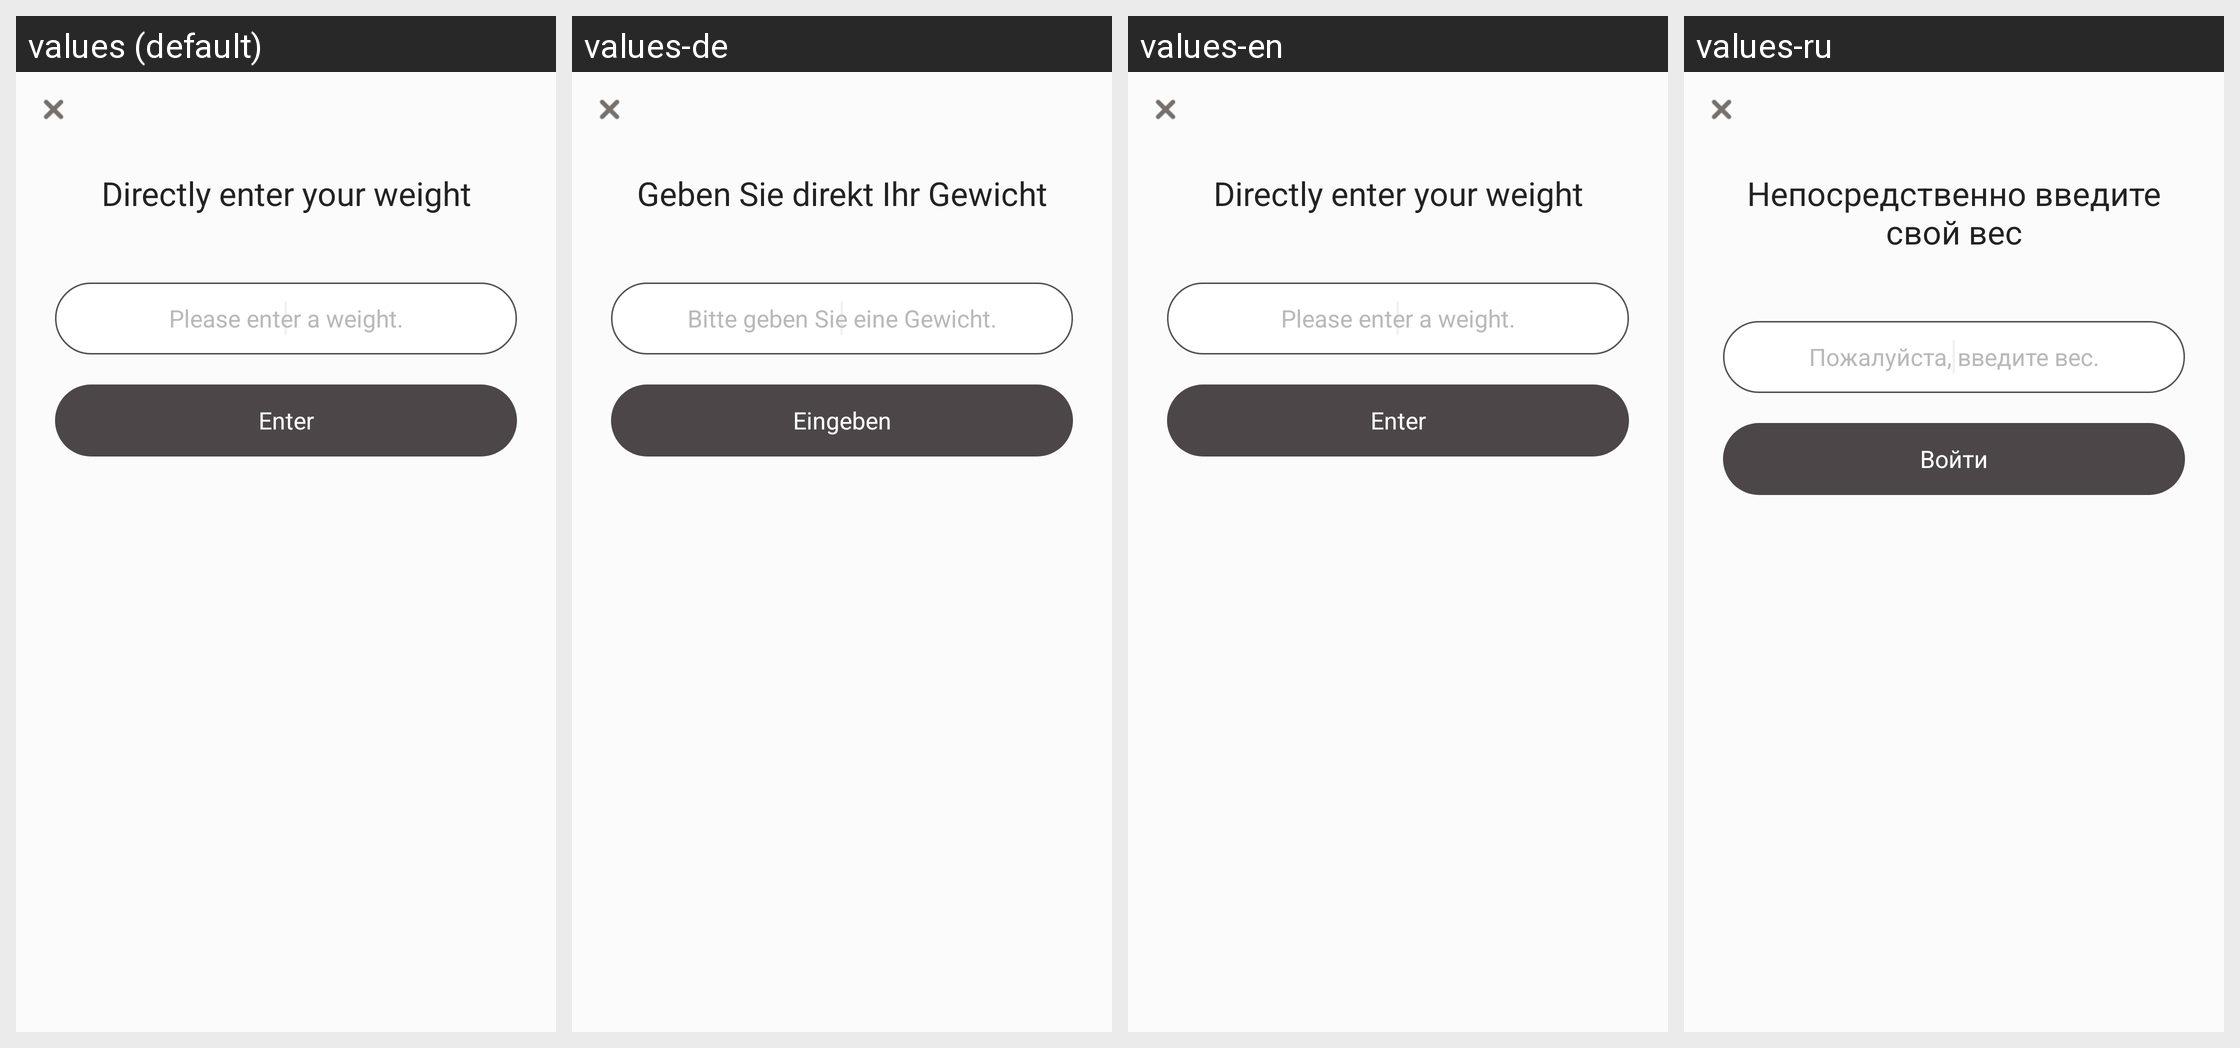

The Android screen above is rendered under several locales of the same app. Produce the string resources it draws, with the default and per-locale values.
Android screen res/layout/activity_direct_input_weight.xml rendered under 4 locales, left to right: values (default), values-de, values-en, values-ru. Device: Nexus 5 (rendered at 1080×1920; each locale shown at half size, 540×960, under a caption strip naming it); theme AppBaseTheme.
Other locales in the repository, not shown: values-cs, values-es, values-fr, values-hi, values-it, values-ja, values-ko, values-pt.
Strings drawn on this screen, with the default value and each locale's value (text and hints the layout hard-codes, and strings that could not be matched under every locale, appear in the picture but are not listed):

weight_title
  values: Directly enter your weight
  values-de: Geben Sie direkt Ihr Gewicht
  values-en: Directly enter your weight
  values-ru: Непосредственно введите свой вес

weight_hint
  values: Please enter a weight.
  values-de: Bitte geben Sie eine Gewicht.
  values-en: Please enter a weight.
  values-ru: Пожалуйста, введите вес.

btn_input
  values: Enter
  values-de: Eingeben
  values-en: Enter
  values-ru: Войти
